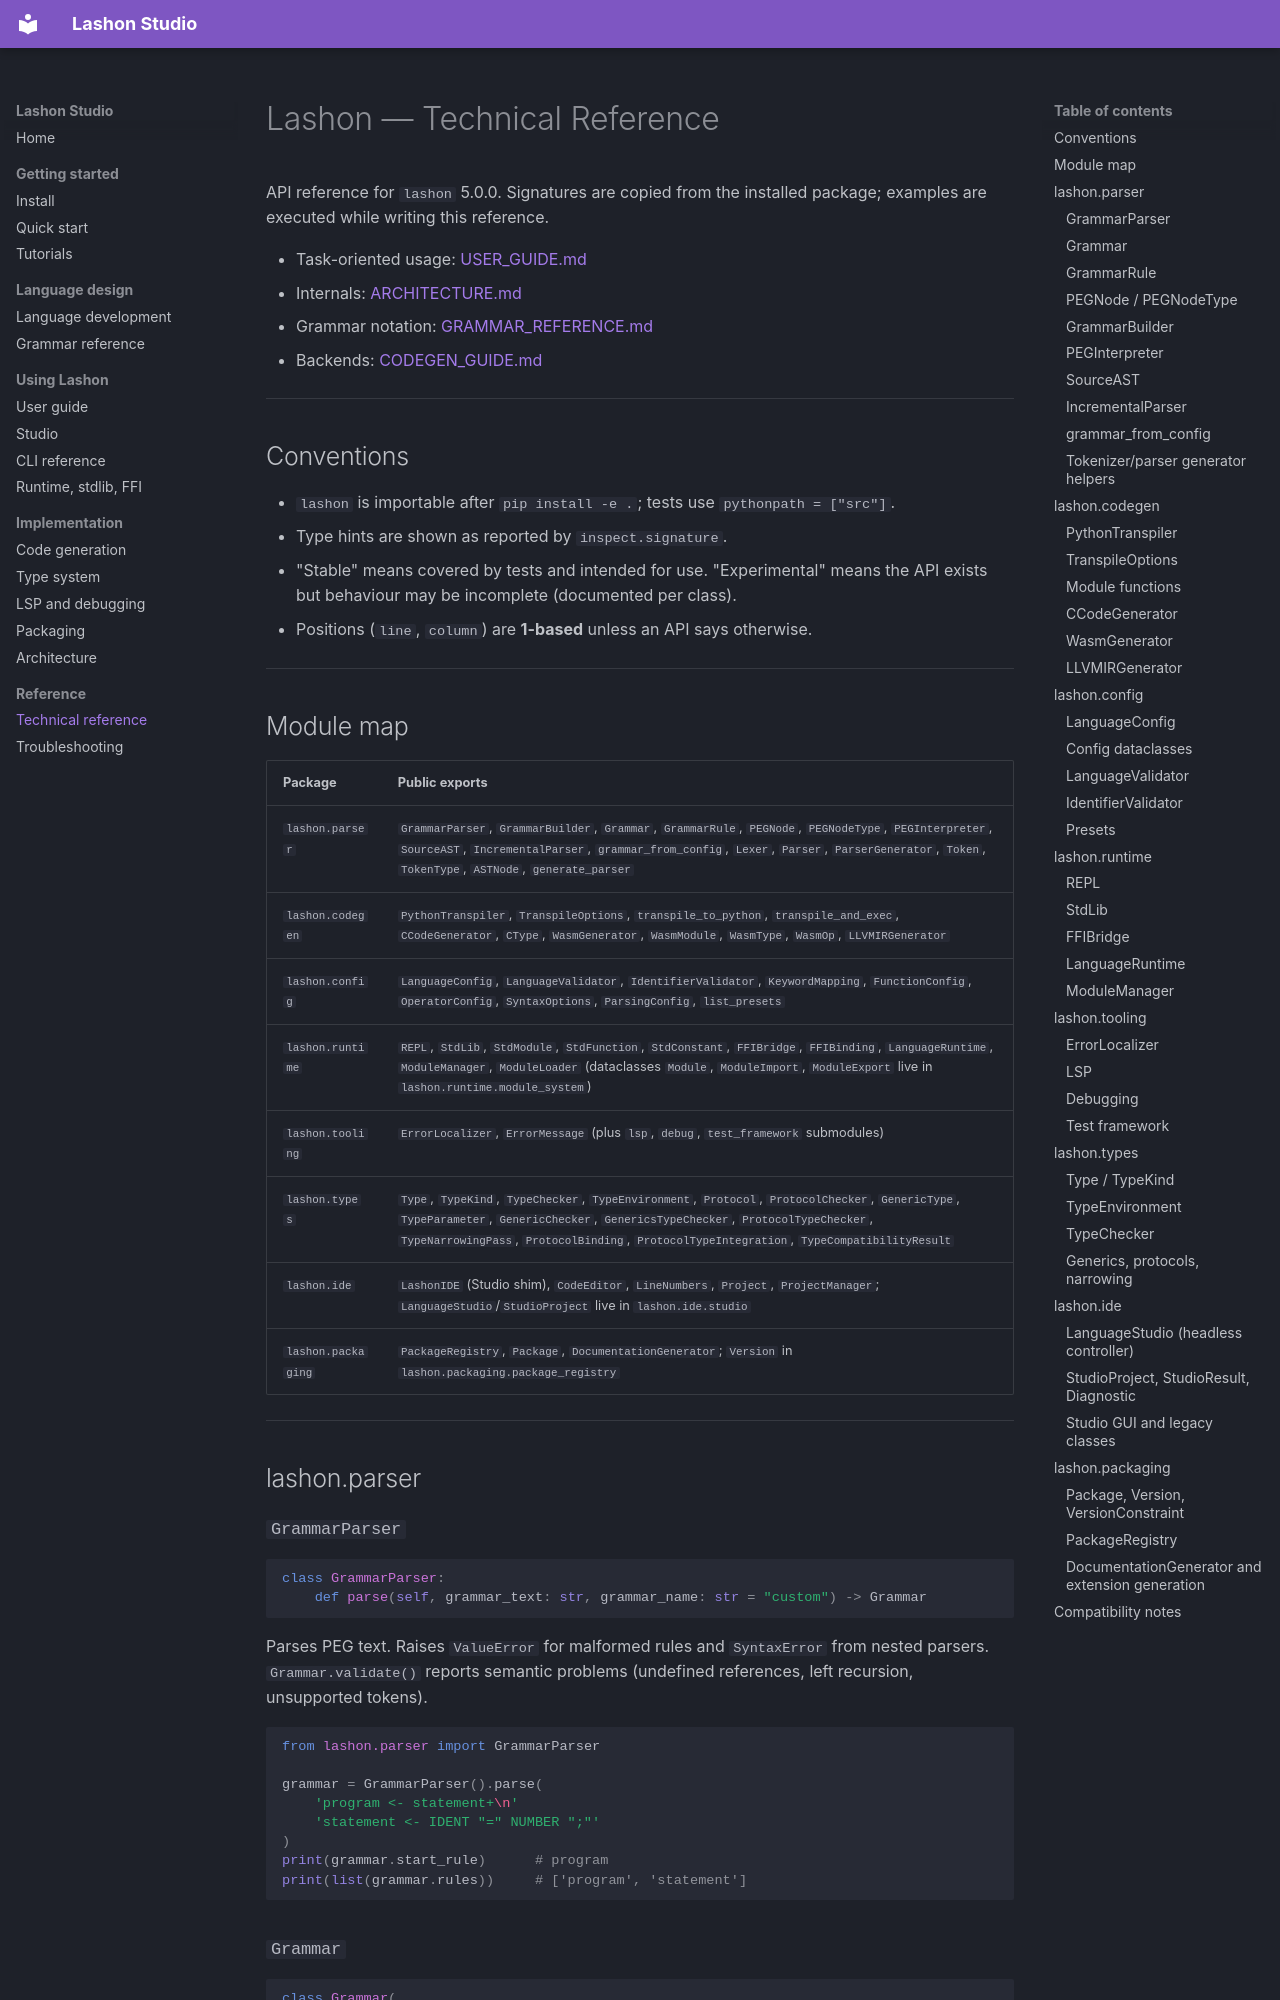

repository: James-HoneyBadger/LashonStudio · page: TECHNICAL_REFERENCE/index.html · generator: mkdocs

# Lashon — Technical Reference

API reference for `lashon` 5.0.0. Signatures are copied from the installed
package; examples are executed while writing this reference.

- Task-oriented usage: [USER_GUIDE.md](USER_GUIDE.md)
- Internals: [ARCHITECTURE.md](ARCHITECTURE.md)
- Grammar notation: [GRAMMAR_REFERENCE.md](GRAMMAR_REFERENCE.md)
- Backends: [CODEGEN_GUIDE.md](CODEGEN_GUIDE.md)

---

## Conventions

- `lashon` is importable after `pip install -e .`; tests use
  `pythonpath = ["src"]`.
- Type hints are shown as reported by `inspect.signature`.
- "Stable" means covered by tests and intended for use. "Experimental" means the
  API exists but behaviour may be incomplete (documented per class).
- Positions (`line`, `column`) are **1-based** unless an API says otherwise.

---

## Module map

| Package | Public exports |
|---|---|
| `lashon.parser` | `GrammarParser`, `GrammarBuilder`, `Grammar`, `GrammarRule`, `PEGNode`, `PEGNodeType`, `PEGInterpreter`, `SourceAST`, `IncrementalParser`, `grammar_from_config`, `Lexer`, `Parser`, `ParserGenerator`, `Token`, `TokenType`, `ASTNode`, `generate_parser` |
| `lashon.codegen` | `PythonTranspiler`, `TranspileOptions`, `transpile_to_python`, `transpile_and_exec`, `CCodeGenerator`, `CType`, `WasmGenerator`, `WasmModule`, `WasmType`, `WasmOp`, `LLVMIRGenerator` |
| `lashon.config` | `LanguageConfig`, `LanguageValidator`, `IdentifierValidator`, `KeywordMapping`, `FunctionConfig`, `OperatorConfig`, `SyntaxOptions`, `ParsingConfig`, `list_presets` |
| `lashon.runtime` | `REPL`, `StdLib`, `StdModule`, `StdFunction`, `StdConstant`, `FFIBridge`, `FFIBinding`, `LanguageRuntime`, `ModuleManager`, `ModuleLoader` (dataclasses `Module`, `ModuleImport`, `ModuleExport` live in `lashon.runtime.module_system`) |
| `lashon.tooling` | `ErrorLocalizer`, `ErrorMessage` (plus `lsp`, `debug`, `test_framework` submodules) |
| `lashon.types` | `Type`, `TypeKind`, `TypeChecker`, `TypeEnvironment`, `Protocol`, `ProtocolChecker`, `GenericType`, `TypeParameter`, `GenericChecker`, `GenericsTypeChecker`, `ProtocolTypeChecker`, `TypeNarrowingPass`, `ProtocolBinding`, `ProtocolTypeIntegration`, `TypeCompatibilityResult` |
| `lashon.ide` | `LashonIDE` (Studio shim), `CodeEditor`, `LineNumbers`, `Project`, `ProjectManager`; `LanguageStudio`/`StudioProject` live in `lashon.ide.studio` |
| `lashon.packaging` | `PackageRegistry`, `Package`, `DocumentationGenerator`; `Version` in `lashon.packaging.package_registry` |

---

## lashon.parser

### `GrammarParser`

```python
class GrammarParser:
    def parse(self, grammar_text: str, grammar_name: str = "custom") -> Grammar
```

Parses PEG text. Raises `ValueError` for malformed rules and `SyntaxError` from
nested parsers. `Grammar.validate()` reports semantic problems (undefined
references, left recursion, unsupported tokens).

```python
from lashon.parser import GrammarParser

grammar = GrammarParser().parse(
    'program <- statement+\n'
    'statement <- IDENT "=" NUMBER ";"'
)
print(grammar.start_rule)      # program
print(list(grammar.rules))     # ['program', 'statement']
```
